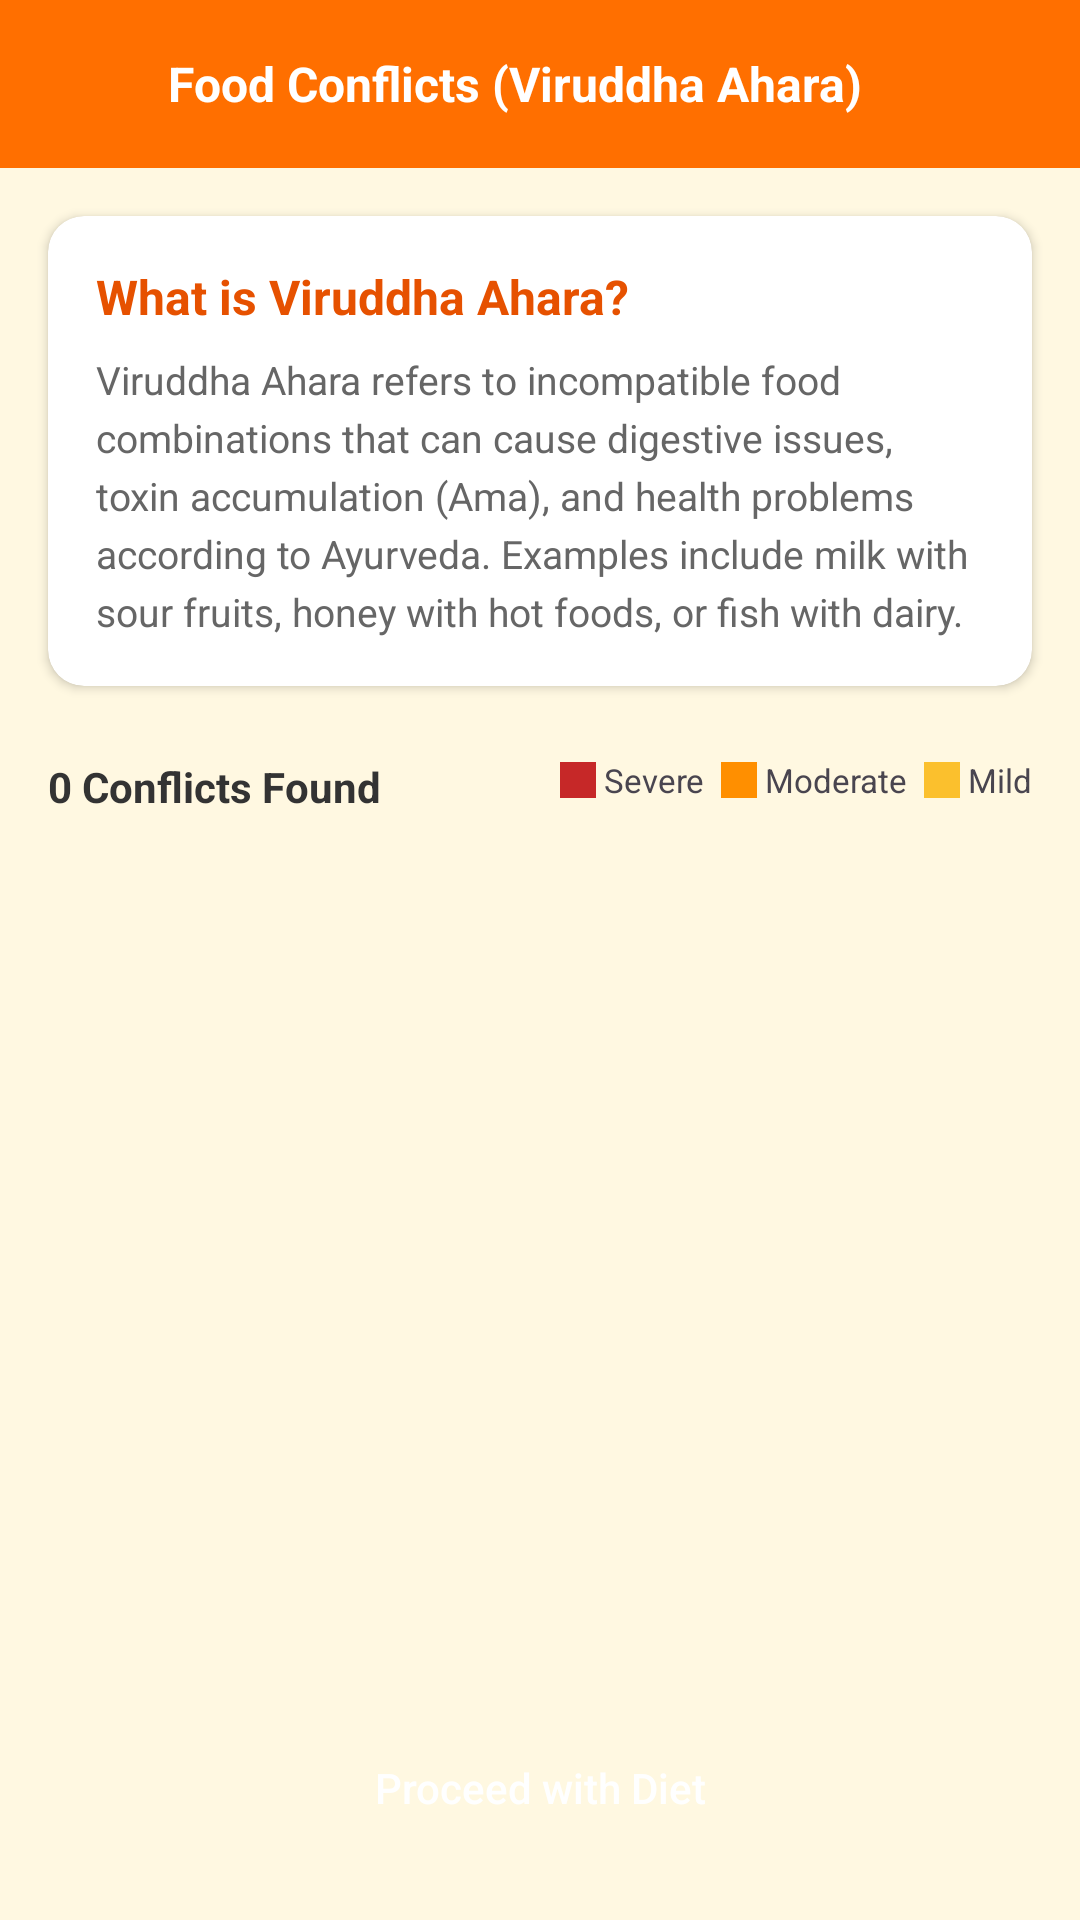

Write the Android layout XML for this screen, with the resource values it uses.
<!-- AndroidManifest.xml: application theme Theme.AyurNutrition -->
<!-- res/layout/activity_food_conflict_check.xml -->
<?xml version="1.0" encoding="utf-8"?>
<LinearLayout xmlns:android="http://schemas.android.com/apk/res/android"
    xmlns:app="http://schemas.android.com/apk/res-auto"
    android:layout_width="match_parent"
    android:layout_height="match_parent"
    android:orientation="vertical"
    android:background="#FFF8E1">

    
    <LinearLayout
        android:layout_width="match_parent"
        android:layout_height="56dp"
        android:background="#FF6F00"
        android:orientation="horizontal"
        android:gravity="center_vertical"
        android:paddingHorizontal="16dp">

        <ImageView
            android:id="@+id/btnBack"
            android:layout_width="24dp"
            android:layout_height="24dp"
            android:src="@drawable/ic_back"
            app:tint="@android:color/white"
            android:contentDescription="Back" />

        <TextView
            android:layout_width="0dp"
            android:layout_height="wrap_content"
            android:layout_weight="1"
            android:text="Food Conflicts (Viruddha Ahara)"
            android:textColor="@android:color/white"
            android:textSize="16sp"
            android:textStyle="bold"
            android:layout_marginStart="16dp" />

    </LinearLayout>

    
    <LinearLayout
        android:id="@+id/warningBanner"
        android:layout_width="match_parent"
        android:layout_height="wrap_content"
        android:orientation="horizontal"
        android:background="#FFCDD2"
        android:padding="12dp"
        android:gravity="center_vertical"
        android:visibility="gone">

        <ImageView
            android:layout_width="24dp"
            android:layout_height="24dp"
            android:src="@android:drawable/ic_dialog_alert"
            app:tint="#C62828" />

        <TextView
            android:id="@+id/tvWarning"
            android:layout_width="0dp"
            android:layout_height="wrap_content"
            android:layout_weight="1"
            android:layout_marginStart="12dp"
            android:text="Incompatible foods detected!"
            android:textColor="#C62828"
            android:textStyle="bold" />

    </LinearLayout>

    
    <androidx.cardview.widget.CardView
        android:layout_width="match_parent"
        android:layout_height="wrap_content"
        android:layout_margin="16dp"
        app:cardCornerRadius="12dp"
        app:cardElevation="2dp">

        <LinearLayout
            android:layout_width="match_parent"
            android:layout_height="wrap_content"
            android:orientation="vertical"
            android:padding="16dp">

            <TextView
                android:layout_width="wrap_content"
                android:layout_height="wrap_content"
                android:text="What is Viruddha Ahara?"
                android:textSize="16sp"
                android:textStyle="bold"
                android:textColor="#E65100" />

            <TextView
                android:layout_width="match_parent"
                android:layout_height="wrap_content"
                android:layout_marginTop="8dp"
                android:text="Viruddha Ahara refers to incompatible food combinations that can cause digestive issues, toxin accumulation (Ama), and health problems according to Ayurveda. Examples include milk with sour fruits, honey with hot foods, or fish with dairy."
                android:textSize="13sp"
                android:textColor="#666666"
                android:lineSpacingExtra="4dp" />

        </LinearLayout>
    </androidx.cardview.widget.CardView>

    
    <LinearLayout
        android:layout_width="match_parent"
        android:layout_height="wrap_content"
        android:orientation="horizontal"
        android:paddingHorizontal="16dp"
        android:paddingVertical="8dp">

        <TextView
            android:id="@+id/tvConflictCount"
            android:layout_width="wrap_content"
            android:layout_height="wrap_content"
            android:text="0 Conflicts Found"
            android:textSize="14sp"
            android:textStyle="bold"
            android:textColor="#333333" />

        <View
            android:layout_width="0dp"
            android:layout_height="0dp"
            android:layout_weight="1" />

        
        <LinearLayout
            android:layout_width="wrap_content"
            android:layout_height="wrap_content"
            android:orientation="horizontal">

            <View
                android:layout_width="12dp"
                android:layout_height="12dp"
                android:background="#C62828"
                android:layout_gravity="center_vertical" />
            <TextView
                android:layout_width="wrap_content"
                android:layout_height="wrap_content"
                android:text=" Severe  "
                android:textSize="11sp" />

            <View
                android:layout_width="12dp"
                android:layout_height="12dp"
                android:background="#FF8F00"
                android:layout_gravity="center_vertical" />
            <TextView
                android:layout_width="wrap_content"
                android:layout_height="wrap_content"
                android:text=" Moderate  "
                android:textSize="11sp" />

            <View
                android:layout_width="12dp"
                android:layout_height="12dp"
                android:background="#FBC02D"
                android:layout_gravity="center_vertical" />
            <TextView
                android:layout_width="wrap_content"
                android:layout_height="wrap_content"
                android:text=" Mild"
                android:textSize="11sp" />

        </LinearLayout>

    </LinearLayout>

    
    <androidx.recyclerview.widget.RecyclerView
        android:id="@+id/rvConflicts"
        android:layout_width="match_parent"
        android:layout_height="0dp"
        android:layout_weight="1"
        android:padding="16dp"
        android:clipToPadding="false" />

    
    <ProgressBar
        android:id="@+id/progressBar"
        android:layout_width="wrap_content"
        android:layout_height="wrap_content"
        android:layout_gravity="center"
        android:visibility="gone" />

    
    <LinearLayout
        android:id="@+id/emptyState"
        android:layout_width="match_parent"
        android:layout_height="0dp"
        android:layout_weight="1"
        android:orientation="vertical"
        android:gravity="center"
        android:visibility="gone"
        android:padding="32dp">

        <ImageView
            android:layout_width="80dp"
            android:layout_height="80dp"
            android:src="@android:drawable/ic_dialog_info"
            app:tint="#4CAF50" />

        <TextView
            android:layout_width="wrap_content"
            android:layout_height="wrap_content"
            android:layout_marginTop="16dp"
            android:text="No Conflicts Found!"
            android:textSize="18sp"
            android:textStyle="bold"
            android:textColor="#4CAF50" />

        <TextView
            android:layout_width="wrap_content"
            android:layout_height="wrap_content"
            android:layout_marginTop="8dp"
            android:text="All selected foods are compatible according to Ayurvedic principles."
            android:textSize="14sp"
            android:textColor="#666666"
            android:textAlignment="center" />

    </LinearLayout>

    
    <Button
        android:id="@+id/btnProceed"
        android:layout_width="match_parent"
        android:layout_height="56dp"
        android:layout_margin="16dp"
        android:text="Proceed with Diet"
        android:textColor="@android:color/white"
        android:textAllCaps="false"
        android:background="@drawable/btn_get_started" />

</LinearLayout>
<!-- resources referenced by this layout -->
<resources>
  <style name="Theme.AyurNutrition" parent="Base.Theme.AyurNutrition" />
  <style name="Base.Theme.AyurNutrition" parent="Theme.Material3.DayNight.NoActionBar">
          
          
      </style>
</resources>
